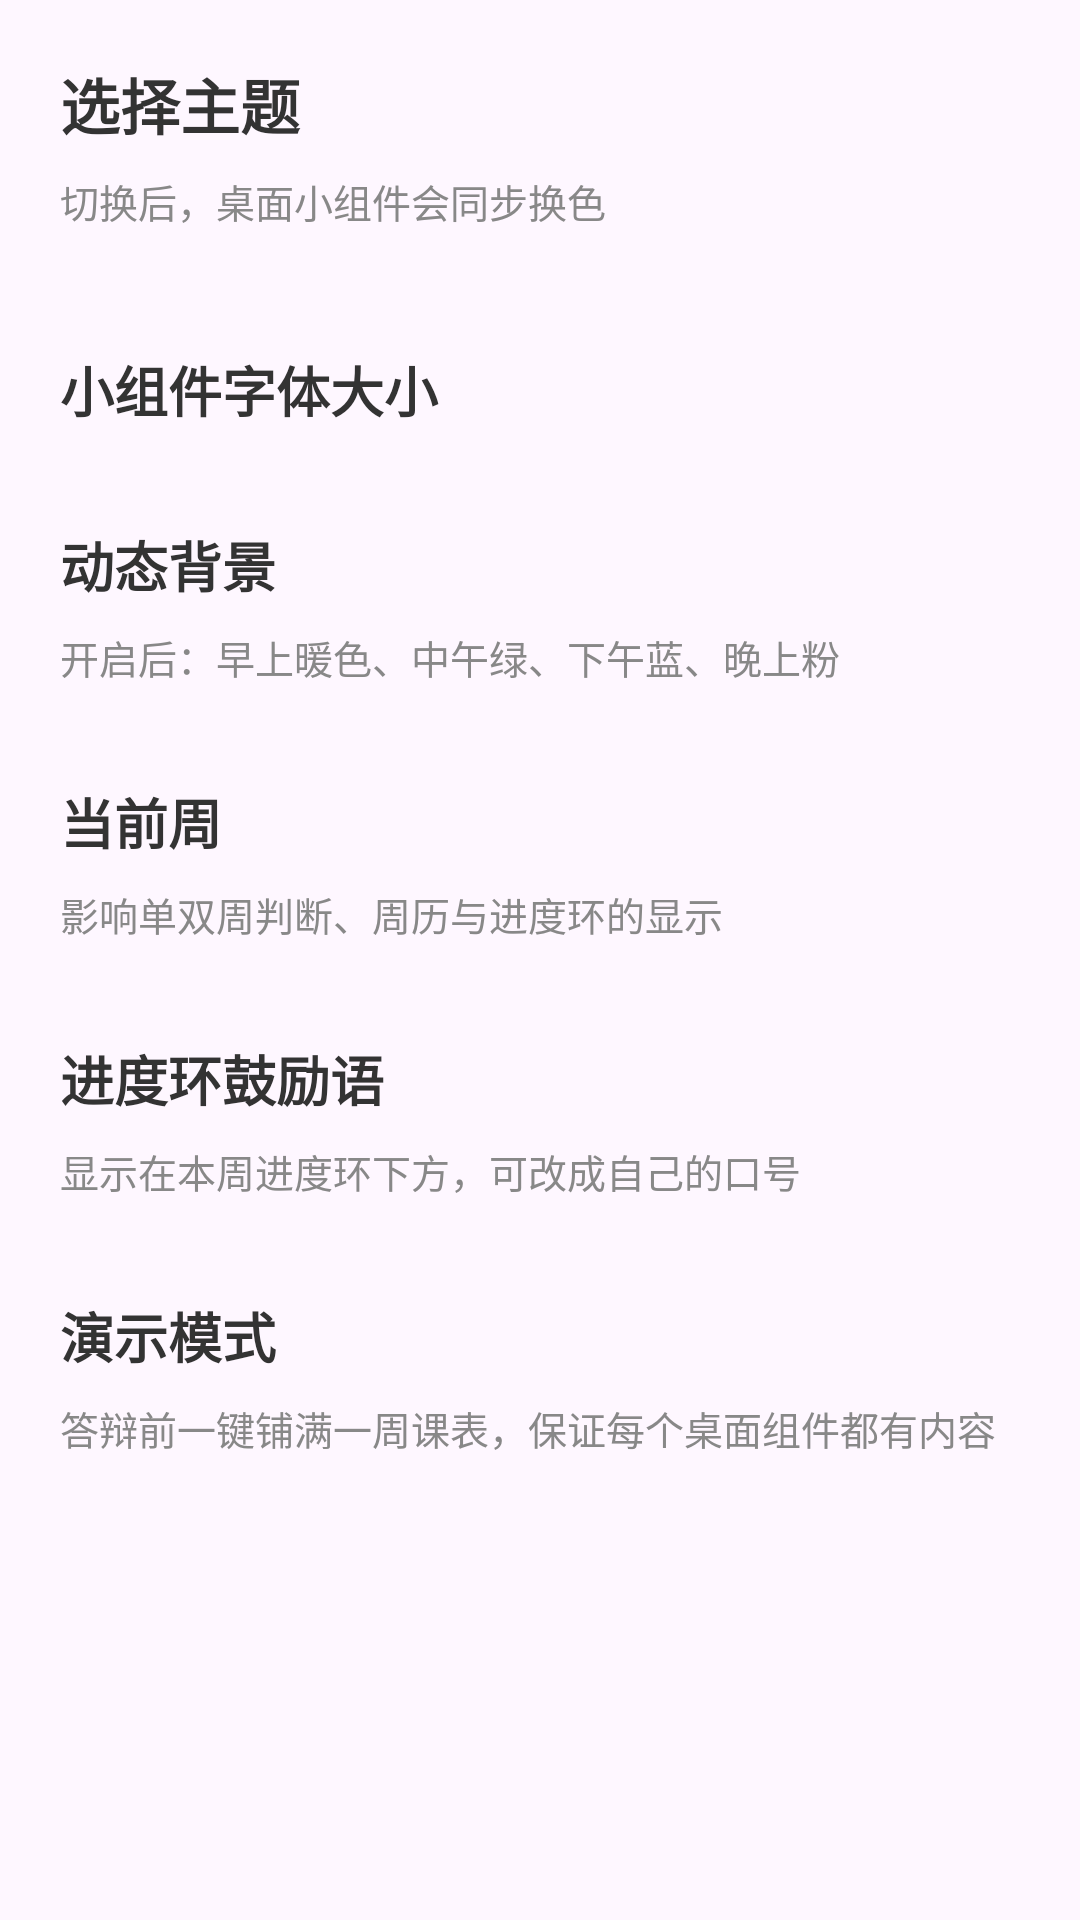

Produce the Android XML layout that renders to this screen, including the resource entries it uses.
<!-- AndroidManifest.xml: application theme Theme.Appwidget -->
<!-- res/layout/activity_settings.xml -->
<?xml version="1.0" encoding="utf-8"?>
<ScrollView xmlns:android="http://schemas.android.com/apk/res/android"
    android:layout_width="match_parent"
    android:layout_height="match_parent"
    android:fillViewport="true">

<LinearLayout
    android:layout_width="match_parent"
    android:layout_height="wrap_content"
    android:orientation="vertical"
    android:padding="20dp">

    <TextView
        android:layout_width="match_parent"
        android:layout_height="wrap_content"
        android:layout_marginBottom="8dp"
        android:text="选择主题"
        android:textColor="#333333"
        android:textSize="20sp"
        android:textStyle="bold" />

    <TextView
        android:layout_width="match_parent"
        android:layout_height="wrap_content"
        android:layout_marginBottom="16dp"
        android:text="切换后，桌面小组件会同步换色"
        android:textColor="#888888"
        android:textSize="13sp" />

    <LinearLayout
        android:id="@+id/themeContainer"
        android:layout_width="match_parent"
        android:layout_height="wrap_content"
        android:orientation="vertical" />

    <TextView
        android:layout_width="match_parent"
        android:layout_height="wrap_content"
        android:layout_marginTop="24dp"
        android:layout_marginBottom="8dp"
        android:text="小组件字体大小"
        android:textColor="#333333"
        android:textSize="18sp"
        android:textStyle="bold" />

    <LinearLayout
        android:id="@+id/fontSizeContainer"
        android:layout_width="match_parent"
        android:layout_height="wrap_content"
        android:orientation="horizontal" />

    <TextView
        android:layout_width="match_parent"
        android:layout_height="wrap_content"
        android:layout_marginTop="24dp"
        android:layout_marginBottom="8dp"
        android:text="动态背景"
        android:textColor="#333333"
        android:textSize="18sp"
        android:textStyle="bold" />

    <TextView
        android:layout_width="match_parent"
        android:layout_height="wrap_content"
        android:layout_marginBottom="8dp"
        android:text="开启后：早上暖色、中午绿、下午蓝、晚上粉"
        android:textColor="#888888"
        android:textSize="13sp" />

    <LinearLayout
        android:id="@+id/dynamicBgContainer"
        android:layout_width="match_parent"
        android:layout_height="wrap_content"
        android:orientation="horizontal" />

    <TextView
        android:layout_width="match_parent"
        android:layout_height="wrap_content"
        android:layout_marginTop="24dp"
        android:layout_marginBottom="8dp"
        android:text="当前周"
        android:textColor="#333333"
        android:textSize="18sp"
        android:textStyle="bold" />

    <TextView
        android:layout_width="match_parent"
        android:layout_height="wrap_content"
        android:layout_marginBottom="8dp"
        android:text="影响单双周判断、周历与进度环的显示"
        android:textColor="#888888"
        android:textSize="13sp" />

    <LinearLayout
        android:id="@+id/weekContainer"
        android:layout_width="match_parent"
        android:layout_height="wrap_content"
        android:orientation="horizontal" />

    <TextView
        android:layout_width="match_parent"
        android:layout_height="wrap_content"
        android:layout_marginTop="24dp"
        android:layout_marginBottom="8dp"
        android:text="进度环鼓励语"
        android:textColor="#333333"
        android:textSize="18sp"
        android:textStyle="bold" />

    <TextView
        android:layout_width="match_parent"
        android:layout_height="wrap_content"
        android:layout_marginBottom="8dp"
        android:text="显示在本周进度环下方，可改成自己的口号"
        android:textColor="#888888"
        android:textSize="13sp" />

    <LinearLayout
        android:id="@+id/mottoContainer"
        android:layout_width="match_parent"
        android:layout_height="wrap_content"
        android:orientation="horizontal" />

    <TextView
        android:layout_width="match_parent"
        android:layout_height="wrap_content"
        android:layout_marginTop="24dp"
        android:layout_marginBottom="8dp"
        android:text="演示模式"
        android:textColor="#333333"
        android:textSize="18sp"
        android:textStyle="bold" />

    <TextView
        android:layout_width="match_parent"
        android:layout_height="wrap_content"
        android:layout_marginBottom="8dp"
        android:text="答辩前一键铺满一周课表，保证每个桌面组件都有内容"
        android:textColor="#888888"
        android:textSize="13sp" />

    <LinearLayout
        android:id="@+id/demoContainer"
        android:layout_width="match_parent"
        android:layout_height="wrap_content"
        android:orientation="horizontal" />

</LinearLayout>

</ScrollView>
<!-- resources referenced by this layout -->
<resources>
  <style name="Theme.Appwidget" parent="Base.Theme.Appwidget" />
  <style name="Base.Theme.Appwidget" parent="Theme.Material3.DayNight.NoActionBar">
          
          
      </style>
</resources>
